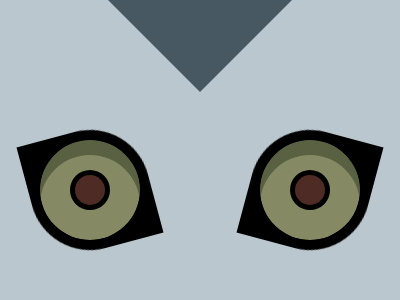

Write a web page that renders exactly this picture using CSS.

<b>
  <style>
    
    *,
    :before,
    :after{
      content: '';
      position: fixed;
      background: #BAC7CE;
    }
    
    b {
      border-bottom: 92px solid #0000 ;
      border-right: 92px solid #475862;
      top: 0px;
      right: 50%;
      -webkit-box-reflect: right;
    }
  
    b:before{
      background: #000;
      width: 120px;
      height: 120px;
      border-radius: 0 60px 0 60px;
      left: 30px;
      bottom: 50px;
      transform: rotate(-15deg);
    }
  
    b:after{
      background: #4E2B24;
      width: 100px;
      height: 100px;
      border-radius: 50%;
      left: 40px;
      bottom: 60px;
      box-shadow: inset 0 15px #5A6042, inset 0 0 0 30px #868A64, inset 0 0 0 35px;
      clip-path: circle(50%);
    }
  </style>